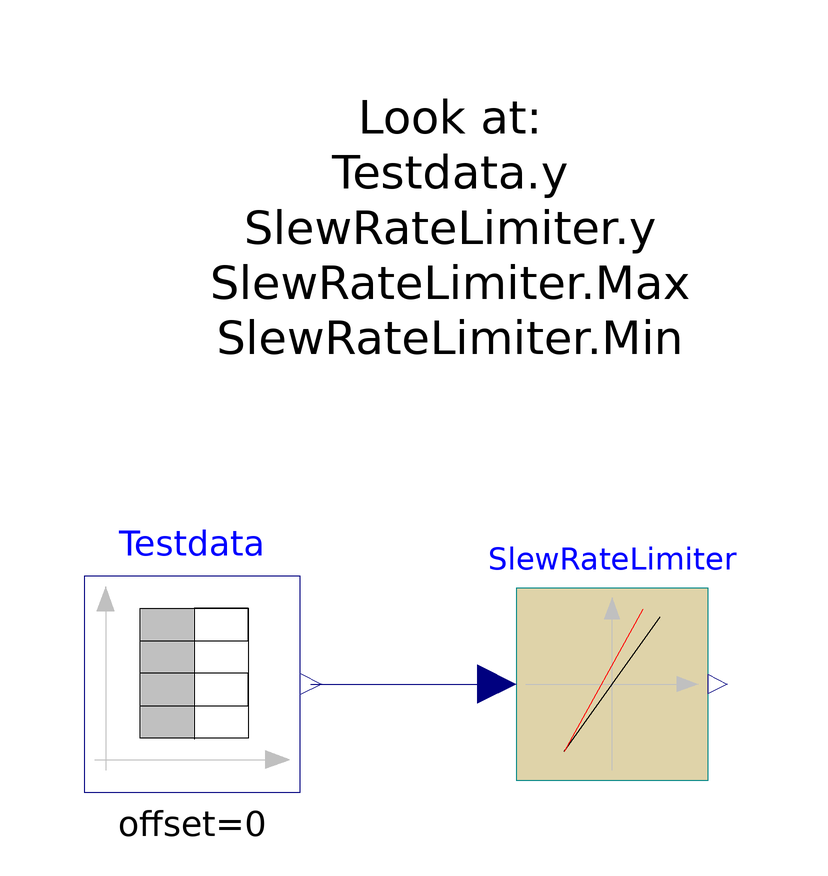

Above is the diagram view of the following Modelica model: its components placed by their Placement annotations and its connect equations drawn as lines.

model TestDiscreteTimeSlewRateLimiter "Model for testing the TimeSlewRateLimiter model"


//________________________________________________________________________________//
// Component of the TransiEnt Library, version: 2.0.1                             //
//                                                                                //
// Licensed by Hamburg University of Technology under the 3-BSD-clause.           //
// Copyright 2021, Hamburg University of Technology.                              //
//________________________________________________________________________________//
//                                                                                //
// TransiEnt.EE, ResiliEntEE, IntegraNet and IntegraNet II are research projects  //
// supported by the German Federal Ministry of Economics and Energy               //
// (FKZ 03ET4003, 03ET4048, 0324027 and 03EI1008).                                //
// The TransiEnt Library research team consists of the following project partners://
// Institute of Engineering Thermodynamics (Hamburg University of Technology),    //
// Institute of Energy Systems (Hamburg University of Technology),                //
// Institute of Electrical Power and Energy Technology                            //
// (Hamburg University of Technology)                                             //
// Fraunhofer Institute for Environmental, Safety, and Energy Technology UMSICHT, //
// Gas- und Wärme-Institut Essen						  //
// and                                                                            //
// XRG Simulation GmbH (Hamburg, Germany).                                        //
//________________________________________________________________________________//




  extends Icons.Checkmodel;
  DiscreteTimeSlewRateLimiter SlewRateLimiter(
    samplePeriod=60,
    startTime=0,
    Rising=1/3600,
    Falling=-1/1800,
    Max=1,
    Min=0) annotation (Placement(transformation(extent={{12,-42},{44,-10}})));
  Modelica.Blocks.Sources.TimeTable Testdata(table=[0,0; 3600,1; 5400,0; 7200,1; 9000,1; 12600,0; 12600,1; 16200,1; 16200,0; 18000,0; 18000,1.2; 22320,1.2; 22320,-0.1; 26000,-0.1]) annotation (Placement(transformation(extent={{-60,-44},{-24,-8}})));
equation
  connect(Testdata.y, SlewRateLimiter.u) annotation (Line(points={{-22.2,-26},{-16,-26},{8.8,-26}}, color={0,0,127}));
  annotation (
    experiment(
      StopTime=26000,
      Interval=30,
      Tolerance=1e-006),
    __Dymola_experimentSetupOutput,
    Diagram(graphics={Text(
          extent={{-48,74},{50,26}},
          lineColor={0,0,0},
          textString="Look at:
Testdata.y
SlewRateLimiter.y
SlewRateLimiter.Max
SlewRateLimiter.Min

")}),
    Documentation(info="<html>
<h4><span style=\"color: #008000\">1. Purpose of model</span></h4>
<p>Test environment for TimeSlewRateLimiter</p>
<h4><span style=\"color: #008000\">2. Level of detail, physical effects considered, and physical insight</span></h4>
<p>(Purely technical component without physical modeling.)</p>
<h4><span style=\"color: #008000\">3. Limits of validity </span></h4>
<p>(Purely technical component without physical modeling.)</p>
<h4><span style=\"color: #008000\">4. Interfaces</span></h4>
<p>(no remarks)</p>
<h4><span style=\"color: #008000\">5. Nomenclature</span></h4>
<p>(no elements)</p>
<h4><span style=\"color: #008000\">6. Governing Equations</span></h4>
<p>(no equations)</p>
<h4><span style=\"color: #008000\">7. Remarks for Usage</span></h4>
<p>(no remarks)</p>
<h4><span style=\"color: #008000\">8. Validation</span></h4>
<p>(no validation or testing necessary)</p>
<h4><span style=\"color: #008000\">9. References</span></h4>
<p>(no remarks)</p>
<h4><span style=\"color: #008000\">10. Version History</span></h4>
</html>"));
end TestDiscreteTimeSlewRateLimiter;